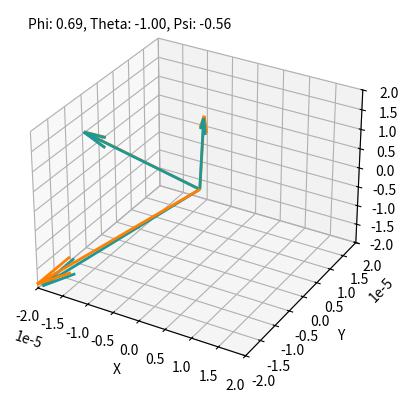

Here is the Python script that generated this plot:
import numpy as np
import matplotlib.pyplot as plt
from mpl_toolkits.mplot3d import Axes3D

def rot_mat_z(phi):
    return np.array([[np.cos(phi), -np.sin(phi), 0],
                     [np.sin(phi), np.cos(phi), 0],
                     [0, 0, 1]])

def rot_mat_y(theta):
    return np.array([[np.cos(theta), 0, np.sin(theta)],
                     [0, 1, 0],
                     [-np.sin(theta), 0, np.cos(theta)]])

def rot_mat_x(psi):
    return np.array([[1, 0, 0],
                     [0, np.cos(psi), -np.sin(psi)],
                     [0, np.sin(psi), np.cos(psi)]])

def euler_angles_from_rotation_matrix(R):
    #Rotates eigenvector1 to eigenvector2 about a fixed set of axes (extrinsic rotation) in the order of X(Psi), then Y(Theta), and then Z(phi)
    theta = -np.arcsin(R[2,0])
    cos_theta = np.cos(theta)
    psi = np.arctan2(R[2,1]/cos_theta, R[2,2]/cos_theta)
    phi = np.arctan2(R[1,0]/cos_theta, R[0,0]/cos_theta)
    return phi, theta, psi

def plot_eigenvectors(eigvecs1, eigvals1, eigvecs2, eigvals2, color1='b', color2='r'):
    
    fig = plt.figure()
    ax = fig.add_subplot(111, projection='3d')

    # Plot eigenvectors for matrix 1
    for i in range(3):
        ax.quiver(0, 0, 0, 1/eigvals1[i]*eigvecs1[0, i], 1/eigvals1[i]*eigvecs1[1, i], 1/eigvals1[i]*eigvecs1[2, i], color=color1, linewidth=2, arrow_length_ratio=0.2)

    # Plot eigenvectors for matrix 2
    for i in range(3):
        ax.quiver(0, 0, 0, 1/eigvals2[i]*eigvecs2[0, i], 1/eigvals2[i]*eigvecs2[1, i], 1/eigvals2[i]*eigvecs2[2, i], color=color2, linewidth=2, arrow_length_ratio=0.2)

    # Calculate Euler angles
    # Euler angles are calculated in order:
    R1 = eigvecs1.T
    R2 = eigvecs2.T
    R = np.dot(R2, R1.T)
    phi, theta, psi = euler_angles_from_rotation_matrix(R)
    
    #Check Euler Angles
    RCheck = np.dot(rot_mat_y(theta),rot_mat_x(psi))
    RCheck = np.dot(rot_mat_z(phi),np.dot(rot_mat_y(theta),rot_mat_x(psi)))
    print('checking if generated rotation matrix generated from eigenvectors matches rotation matrix generated from calculated euler angles')
    print(R)
    print(RCheck)

    # Plot rotation angles
    ax.text2D(0.05, 0.95, "Phi: {:.2f}, Theta: {:.2f}, Psi: {:.2f}".format(phi*180/np.pi, theta*180/np.pi, psi*180/np.pi), transform=ax.transAxes)

    ax.set_xlim([-1/50000, 1/50000])
    ax.set_ylim([-1/50000, 1/50000])
    ax.set_zlim([-1/50000, 1/50000])
    ax.set_xlabel('X')
    ax.set_ylabel('Y')
    ax.set_zlabel('Z')

    plt.show()
#Printing euler angles


#Eigvec1 and eigvals1 are from the 5HT-preopen-W63-Y64-R65-W156-R169-D202 inertia tensor
#Eigvec2 and eigvals2 are from the 5HT-open-W63-Y64-R65-W156-R169-D202 inertia tensor
eigvecs1_COM = np.array([151.1299528180161,187.4744910994502,129.8946939638658])
eigvecs2_COM = np.array([151.10463273549857,187.4534979397093,129.83687232862243])

#Vector of COM displacement going from preopen to open
COM_displacement_vector = eigvecs1_COM - eigvecs2_COM
print('COM displacement vector =')
print(COM_displacement_vector)
print()

eigvecs1 = np.array([[-0.19847529,-0.97826783,0.05999683],[-0.97995553,0.19700046,-0.02963067],[-0.01716732,0.06467518,0.99775869]])
eigvals1 = np.array([26087.09098251,36833.9497312,51438.6112523])
eigvecs2 = np.array([[-0.18792152,-0.97996378,0.06600374],[-0.98154306,0.18494691,-0.04866077],[-0.0354786,0.07392992,0.99663215]])
eigvals2 = np.array([26603.61313685,37111.79264112,52130.70404578])

#plotting 
plot_eigenvectors(eigvecs1, eigvals1, eigvecs2, eigvals2, color1='#FF8000', color2='#1A9999')
